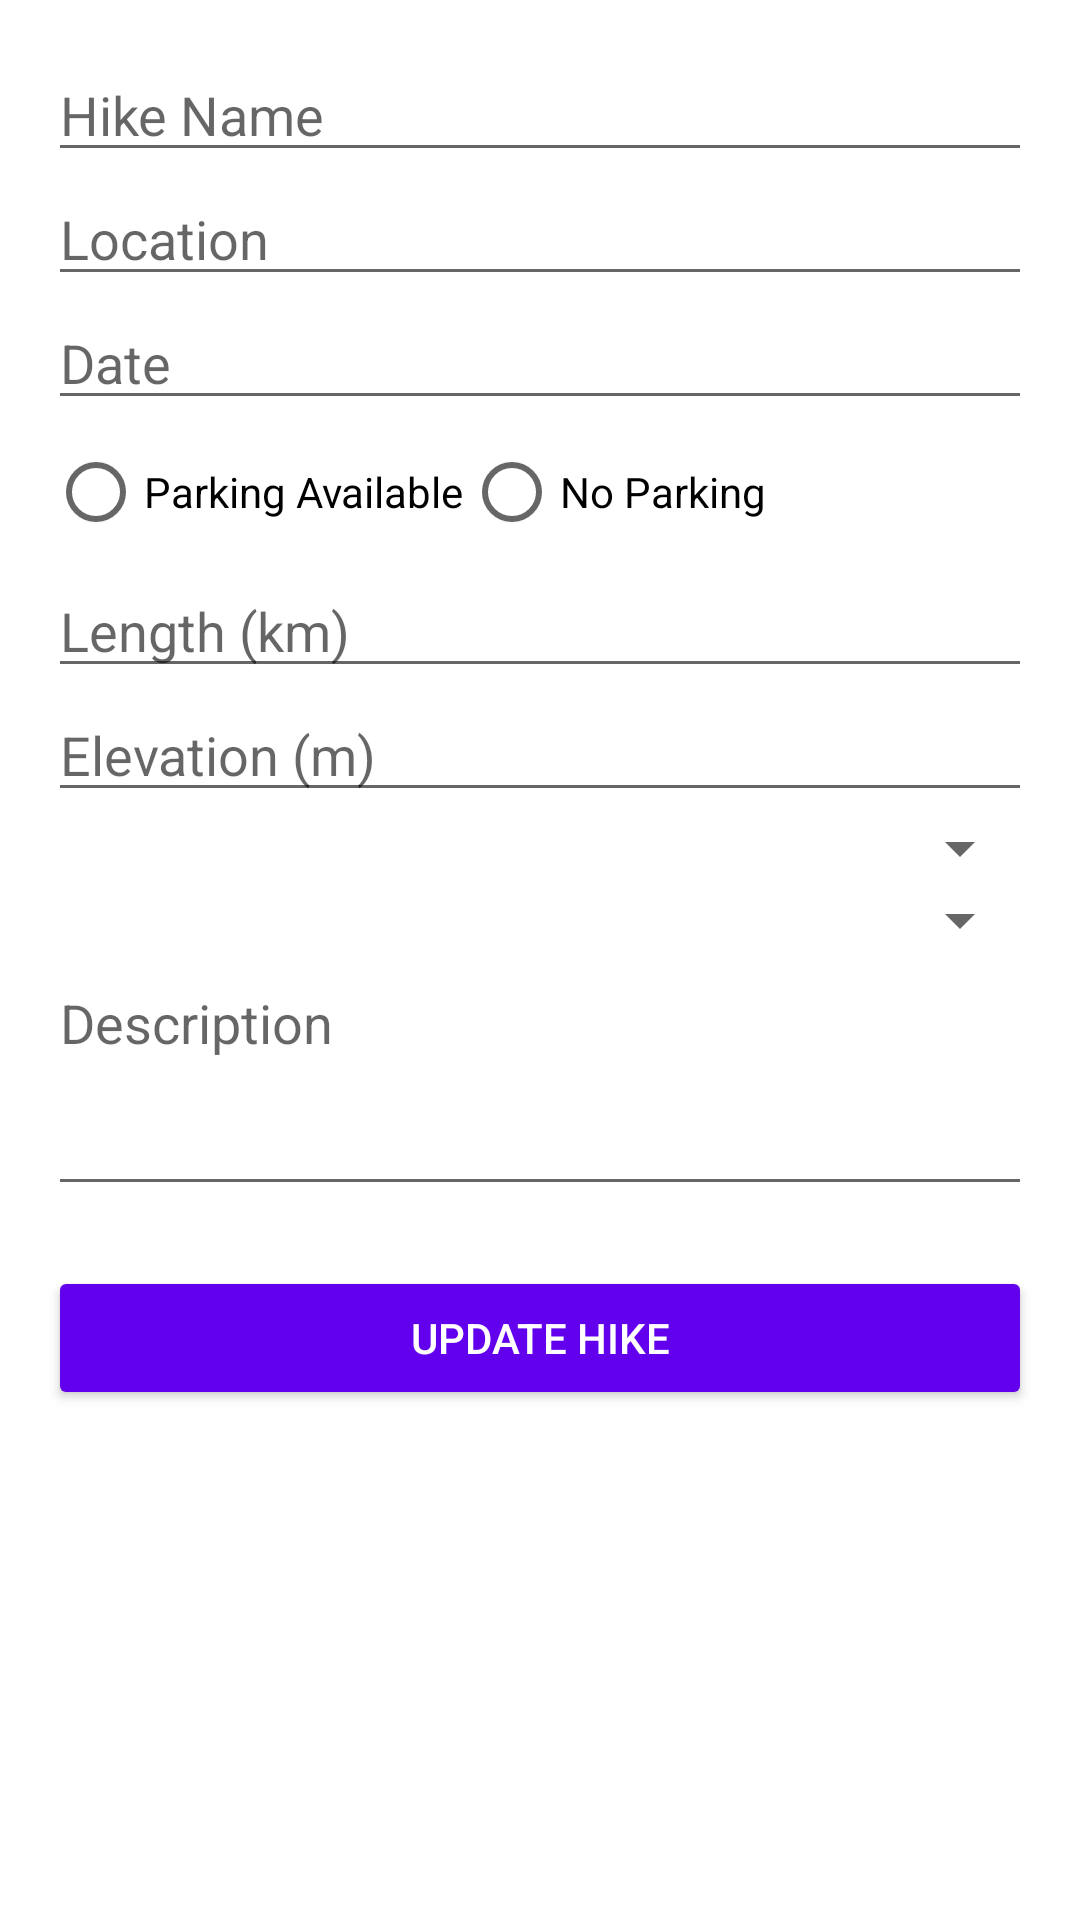

Write the Android layout XML for this screen, with the resource values it uses.
<!-- AndroidManifest.xml: application theme Theme.MHike -->
<!-- res/layout/activity_edit_hike.xml -->
<ScrollView xmlns:android="http://schemas.android.com/apk/res/android"
    android:layout_width="match_parent"
    android:layout_height="match_parent"
    android:padding="16dp">

    <LinearLayout
        android:orientation="vertical"
        android:layout_width="match_parent"
        android:layout_height="wrap_content">

        
        <EditText
            android:id="@+id/etName"
            android:hint="Hike Name"
            android:layout_width="match_parent"
            android:layout_height="wrap_content" />

        
        <EditText
            android:id="@+id/etLocation"
            android:hint="Location"
            android:layout_width="match_parent"
            android:layout_height="wrap_content" />

        
        <EditText
            android:id="@+id/etDate"
            android:hint="Date"
            android:focusable="false"
            android:layout_width="match_parent"
            android:layout_height="wrap_content" />

        
        <RadioGroup
            android:id="@+id/rgParking"
            android:orientation="horizontal"
            android:layout_width="match_parent"
            android:layout_height="wrap_content">

            <RadioButton
                android:id="@+id/rbYes"
                android:text="Parking Available"
                android:layout_width="wrap_content"
                android:layout_height="wrap_content" />

            <RadioButton
                android:id="@+id/rbNo"
                android:text="No Parking"
                android:layout_width="wrap_content"
                android:layout_height="wrap_content" />
        </RadioGroup>

        
        <EditText
            android:id="@+id/etLength"
            android:hint="Length (km)"
            android:inputType="numberDecimal"
            android:layout_width="match_parent"
            android:layout_height="wrap_content" />

        
        <EditText
            android:id="@+id/etElevation"
            android:hint="Elevation (m)"
            android:inputType="number"
            android:layout_width="match_parent"
            android:layout_height="wrap_content" />

        
        <Spinner
            android:id="@+id/spDifficulty"
            android:layout_width="match_parent"
            android:layout_height="wrap_content" />

        
        <Spinner
            android:id="@+id/spWeather"
            android:layout_width="match_parent"
            android:layout_height="wrap_content" />

        
        <EditText
            android:id="@+id/etDescription"
            android:hint="Description"
            android:layout_width="match_parent"
            android:layout_height="wrap_content"
            android:minLines="3"
            android:gravity="top" />

        
        <Button
            android:id="@+id/btnUpdate"
            android:text="Update Hike"
            android:layout_width="match_parent"
            android:layout_height="wrap_content"
            android:layout_marginTop="20dp"
            android:backgroundTint="@color/purple_500"
            android:textColor="@android:color/white" />
    </LinearLayout>
</ScrollView>
<!-- resources referenced by this layout -->
<resources>
  <style name="Theme.MHike" parent="Theme.MaterialComponents.DayNight.NoActionBar">
  
      
          <item name="colorPrimary">@color/purple_500</item>
          <item name="colorPrimaryVariant">@color/purple_700</item>
          <item name="colorOnPrimary">@color/white</item>
          
          <item name="colorSecondary">@color/teal_200</item>
          <item name="colorSecondaryVariant">@color/teal_700</item>
          <item name="colorOnSecondary">@color/black</item>
          
          <item name="android:statusBarColor">?attr/colorPrimaryVariant</item>
          
      </style>
  <!-- not gathered from this repository: default colours our renderer supplied (Android Studio template values) -->
  <color name="purple_500">#FF6200EE</color>
  <color name="purple_700">#FF3700B3</color>
  <color name="teal_200">#FF03DAC5</color>
  <color name="teal_700">#FF018786</color>
  <color name="black">#FF000000</color>
  <color name="white">#FFFFFFFF</color>
</resources>
